Run: headless pygame with SDL's dummy video driver; simulated clock (each Clock.tick advances the game by its frame time, no real sleeping); random seed 0; keys injected as events and as key.get_pressed() state; no mouse input.
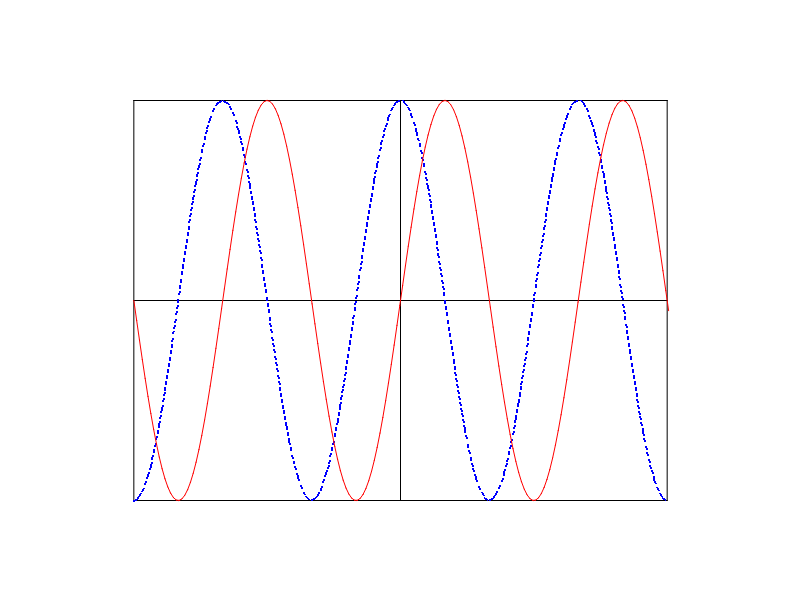
Frame 1 of 4 · flips 1–60 · no input
Frame 2 of 4 · flips 61–180 · tapped SPACE, RETURN · held RIGHT (→), D · screen unchanged from frame 1, image omitted
Frame 3 of 4 · flips 181–300 · held DOWN (↓), S · screen unchanged from frame 2, image omitted
Frame 4 of 4 · flips 301–420 · held LEFT (←), A, UP (↑), W · screen unchanged from frame 3, image omitted

The pygame program that drew these frames:

import pygame
import math

pygame.init()

W = 800
H = 600

screen = pygame.display.set_mode((W, H))


class Point:
    # constructed using a normal tupple
    def __init__(self, point_t=(0, 0)):
        self.x = float(point_t[0])
        self.y = float(point_t[1])

    # define all useful operators
    def __add__(self, other):
        return Point((self.x + other.x, self.y + other.y))

    def __sub__(self, other):
        return Point((self.x - other.x, self.y - other.y))

    def __mul__(self, scalar):
        return Point((self.x * scalar, self.y * scalar))

    def __div__(self, scalar):
        return Point((self.x / scalar, self.y / scalar))

    def __len__(self):
        return int(math.sqrt(self.x ** 2 + self.y ** 2))

    # get back values in original tuple format
    def get(self):
        return (self.x, self.y)


def draw_dashed_line(surf, color, start_pos, end_pos, width=1, dash_length=4):
    origin = Point(start_pos)
    target = Point(end_pos)
    displacement = target - origin
    length = len(displacement)
    slope = displacement.__div__(length)
    for index in range(0, int(length / dash_length), 2):
        start = origin + (slope * index * dash_length)
        end = origin + (slope * (index + 1) * dash_length)
        pygame.draw.line(surf, color, start.get(), end.get(), width)


def draw_dashed_lines(surf, color, points, width, dash_len):
    for i in range(len(points) - 1):
        draw_dashed_line(surf, color, points[i], points[i + 1], width, dash_len)


def get_points(f, xrange, step, kx, ky, center):
    num = math.ceil((xrange[1] - xrange[0]) / step)
    x_values = (x * step + xrange[0] for x in range(num + 1))
    func = ((kx * x, ky * f(x)) for x in x_values)
    points = tuple(map(lambda x: (x[0] + center[0], -x[1] + center[1]), func))
    return points


k = 2 / 3

xrange = (-3 * math.pi, 3 * math.pi)
step = 0.1
kx = (k * W) / (6 * math.pi)
ky = (k * H) / 2
center = (W // 2, H // 2)

sin_points = get_points(math.sin, xrange, step, kx, ky, center)
cos_points = get_points(math.cos, xrange, step, kx, ky, center)

done = False
while not done:
    for event in pygame.event.get():
        if event.type == pygame.QUIT:
            done = True
        if event.type == pygame.KEYDOWN and event.key == pygame.K_ESCAPE:
            done = True

    screen.fill((255, 255, 255))

    start = (1 - k) / 2
    end = (k + (1 - k) / 2)

    pygame.draw.aaline(screen, (0, 0, 0), (start * W, H // 2), (end * W, H // 2), 4)
    pygame.draw.aaline(screen, (0, 0, 0), (W // 2, start * H), (W // 2, end * H), 4)



    bounding_points = ((start * W, start * H),
                       (end * W, start * H),
                       (end * W, end * H),
                       (start * W, end * H))
    pygame.draw.aalines(screen, (0, 0, 0), True, bounding_points, 2)

    draw_dashed_lines(screen, (0, 0, 255), cos_points, 2, 3)
    pygame.draw.aalines(screen, (255, 0, 0), False, sin_points)


    pygame.display.flip()
